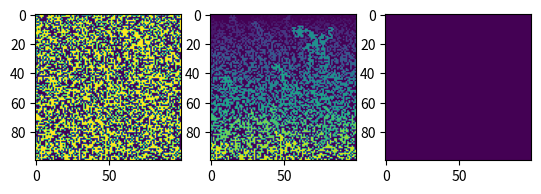

Write the Python code that produced this figure.
import numpy as np
import matplotlib.pyplot as plt
from random import *
#from random import random, randrange

### En este archivo pongan las implementaciones que vayan haciendo
### para los clusters y los params que debemos calcular.

def fill_lattice(A,L,M):
    random_nums = [i for i in range(0,L*M)]
    for i in range(0,L):
        for j in range(0,M):
            A[i,j] = choice(random_nums)
            random_nums.remove(A[i,j])
    return A

#RanMtz genera una matriz con tamaño dado, con 0 y 1 y recibe el tamaño
#la probabilidad de que una celda tenga un 1
def RanMtz(p, size):
    M=np.zeros((size[0],size[1]))
    for ii in range(len(M)):
        for jj in range(len(M[0])):
            q=random()
            if q<=p:
                M[ii,jj]=1
    return M

#HK recibe una matriz (en principio de 0 y 1) y devuelve una matriz de
#enteros donde cada cluster está clasificado

def HK(Ma):
    M=np.copy(Ma)
    N=1
    for ii in range(len(M)):
        for jj in range(len(M[0])):
            if M[ii,jj]!=0:
                if ii==0 and jj==0:
                    M[ii,jj]=N
                    N+=1
                elif ii==0:
                    if M[ii,jj-1]!=0:
                        M[ii,jj]=M[ii,jj-1]
                    else:
                        M[ii,jj]=N
                        N+=1
                elif jj==0:
                    if M[ii-1,jj]!=0:
                        M[ii,jj]=M[ii-1,jj]
                    else:
                        M[ii,jj]=N
                        N+=1
                else:
                    if M[ii-1,jj]!=0:
                        M[ii,jj]=M[ii-1,jj]
                    elif M[ii,jj-1]!=0:
                        M[ii,jj]=M[ii,jj-1]
                    else:
                        M[ii,jj]=N
                        N+=1
    for ii in range(len(M)):
        for jj in range(len(M[0])):
            if M[ii,jj-1]!=0 and M[ii,jj]!=0:
                if M[ii,jj-1]!=M[ii,jj] and jj!=0:
                    V=M[ii,jj-1]
                    U=M[ii,jj]
                    for i in range(len(M)):
                        for j in range(len(M[0])):
                            if M[i,j]==V:
                                M[i,j]=U

    return M

#CL recibe una matriz (de 0 y 1 o ya clasificada) y cuenta sus clusters

def CL(Ma):
    M=HK(Ma)
    MM=set(M.flatten())
    N=len(MM)-1
    return N

#Percolador recibe una matriz (de 0 y 1 o ya clasificada) y devuelve
#una matriz con los clusters percolantes
def Percolador(Ma):
    M=HK(Ma)
    M0=set(M[0])
    MF=set(M[len(M)-1])
    percolantes= list(M0 & MF -{0})
    Z=np.zeros((len(M),len(M[0])))

    if len(percolantes)!=0:
        for V in percolantes:
            for ii in range(len(M)):
                for jj in range(len(M[0])):
                    if M[ii,jj]==V:
                        Z[ii,jj]+=M[ii,jj]
    return Z



if __name__ == '__main__':
    M=RanMtz(0.5,size=(100,100))
    fig, ax =plt.subplots(1,3)
    ax[0].imshow(M)
    ax[1].imshow(HK(M))
    ax[2].imshow(Percolador(M))
    print("Número de Clusters:",CL(M))
    print("Número de Clusters Percolantes:",CL(Percolador(M)))
    plt.show()






###-----------------------------------------------------------

### Función que retorna los indices y los valores de los vecinos de una celda del cluster

def closest_neighbours(A,i,j, L, M):

    pn = [[i-1,j], [i+1,j], [i,j-1], [i,j+1]]

    for i, t in enumerate(pn):
        if t[0] < 0 or t[1] < 0 or t[0] >= L or t[1] >= M:
            pn[i] = None
    indices = [c for c in pn if c is not None]

    neighbours = []
    for j in indices:
        neighbours.append(A[j[0]][j[1]])

    return indices, neighbours

def start_invasive_percolation(A,L,M):

    #La siguiente lista tendra como elementos
    #los neighbours de cada
    #celda en la que el líquido se encuentre

    list_of_closest_neighbours = []

    #Calculamos el lugar por donde se empieza
    #la filtración

    start_cell =A.min(axis = 1)[0]
    i, j = np.where(A == start_cell)

    list_of_closest_neighbours.append([closest_neighbours(A,i,j,L,M)])

    return i,j
